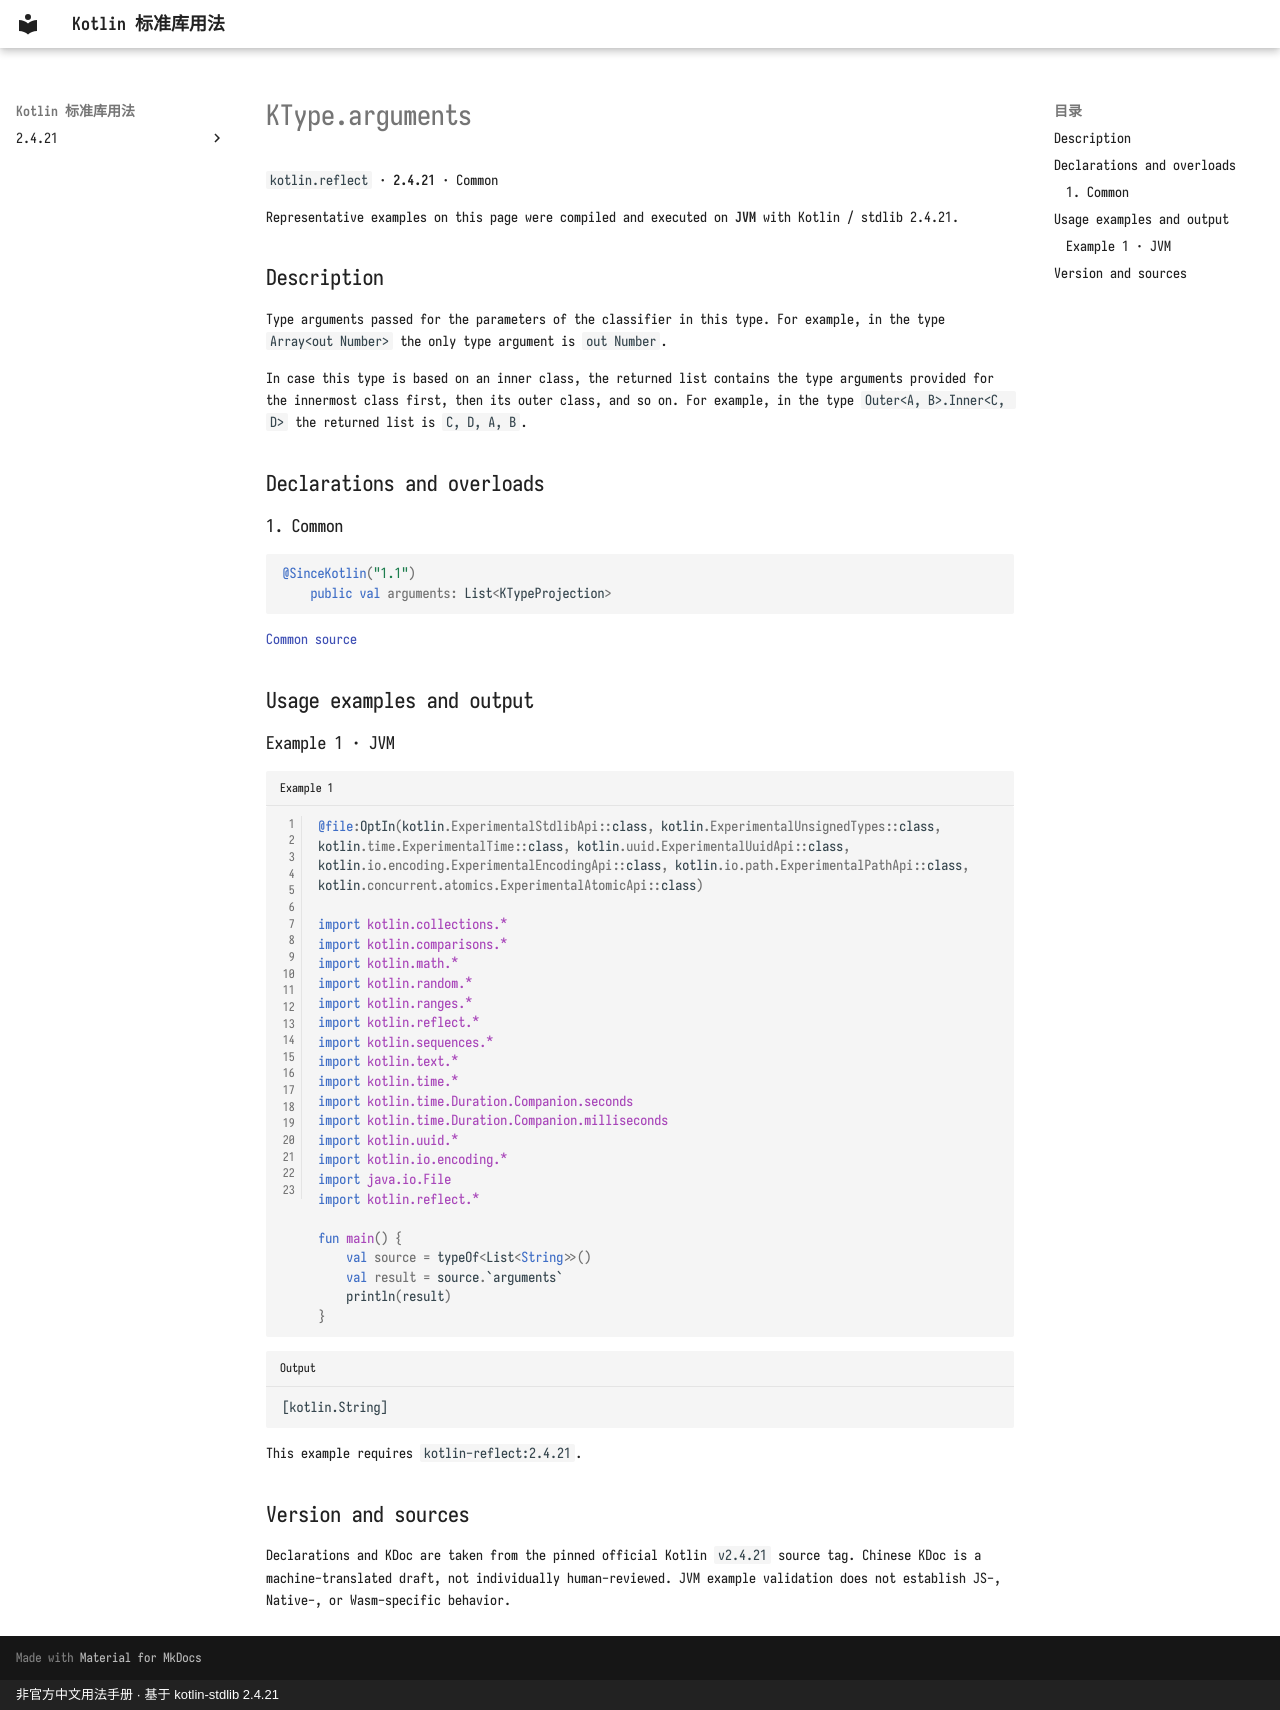

repository: oooooooko/kotlin-stdlib-docs · page: en/api/kotlin.reflect/ktype-arguments--94bea395/index.html · generator: mkdocs · copyright: 非官方中文用法手册 · 基于 kotlin-stdlib 2.4.21

# KType.arguments

`kotlin.reflect` · **2.4.21** · Common

Representative examples on this page were compiled and executed on **JVM** with Kotlin / stdlib 2.4.21.

## Description

Type arguments passed for the parameters of the classifier in this type.
For example, in the type `Array<out Number>` the only type argument is `out Number`.

In case this type is based on an inner class, the returned list contains the type arguments provided for the innermost class first,
then its outer class, and so on.
For example, in the type `Outer<A, B>.Inner<C, D>` the returned list is ``C, D, A, B``.

## Declarations and overloads

### 1. Common

```kotlin
@SinceKotlin("1.1")
    public val arguments: List<KTypeProjection>
```

[Common source](https://github.com/JetBrains/kotlin/blob/v2.4.21/libraries/stdlib/src/kotlin/reflect/KType.kt#L24)

## Usage examples and output

### Example 1 · JVM

```kotlin title="Example 1" linenums="1"
@file:OptIn(kotlin.ExperimentalStdlibApi::class, kotlin.ExperimentalUnsignedTypes::class, kotlin.time.ExperimentalTime::class, kotlin.uuid.ExperimentalUuidApi::class, kotlin.io.encoding.ExperimentalEncodingApi::class, kotlin.io.path.ExperimentalPathApi::class, kotlin.concurrent.atomics.ExperimentalAtomicApi::class)

import kotlin.collections.*
import kotlin.comparisons.*
import kotlin.math.*
import kotlin.random.*
import kotlin.ranges.*
import kotlin.reflect.*
import kotlin.sequences.*
import kotlin.text.*
import kotlin.time.*
import kotlin.time.Duration.Companion.seconds
import kotlin.time.Duration.Companion.milliseconds
import kotlin.uuid.*
import kotlin.io.encoding.*
import java.io.File
import kotlin.reflect.*

fun main() {
    val source = typeOf<List<String>>()
    val result = source.`arguments`
    println(result)
}
```

```text title="Output"
[kotlin.String]
```

This example requires `kotlin-reflect:2.4.21`.

## Version and sources

Declarations and KDoc are taken from the pinned official Kotlin `v2.4.21` source tag. Chinese KDoc is a machine-translated draft, not individually human-reviewed. JVM example validation does not establish JS-, Native-, or Wasm-specific behavior.
